Run: headless pygame with SDL's dummy video driver; simulated clock (each Clock.tick advances the game by its frame time, no real sleeping); random seed 0; keys injected as events and as key.get_pressed() state; no mouse input.
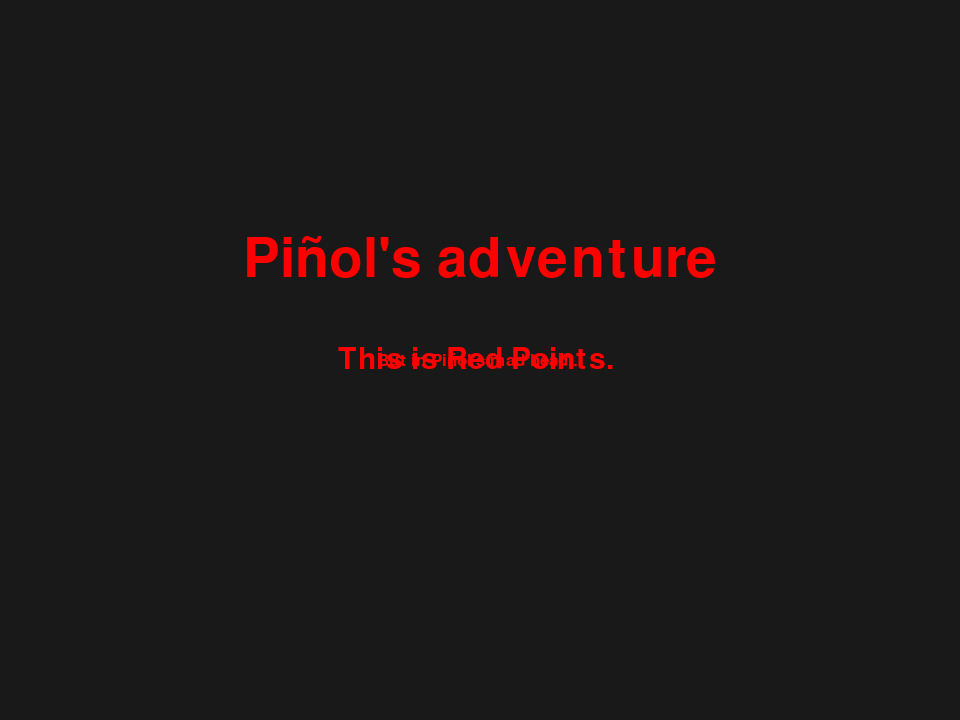
Frame 1 of 4 · flips 1–60 · no input
Frame 2 of 4 · flips 61–180 · tapped SPACE, RETURN · held RIGHT (→), D · screen unchanged from frame 1, image omitted
Frame 3 of 4 · flips 181–300 · held DOWN (↓), S · screen unchanged from frame 2, image omitted
Frame 4 of 4 · flips 301–420 · held LEFT (←), A, UP (↑), W · screen unchanged from frame 3, image omitted

The pygame program that drew these frames:

#!/usr/bin/env python3
# by Felix Valentin de Caspary

## GPLv3
# This program is free software: you can redistribute it and/or
# modify it under the terms of the GNU General Public License as
# published by the Free Software Foundation, either version 3 of the
# License, or (at your option) any later version.
#
# This program is distributed in the hope that it will be useful, but
# WITHOUT ANY WARRANTY; without even the implied warranty of
# MERCHANTABILITY or FITNESS FOR A PARTICULAR PURPOSE.  See the GNU
# General Public License for more details.
#
# You should have received a copy of the GNU General Public License
# along with this program.  If not, see <http://www.gnu.org/licenses/>.

import pygame
import sys
import os
import time

"""
OBJECTS (classes and functions)
"""
def text_objects(text, color, size):
    if size == "small":
        textSurface = smallfont.render(text, True, color)
    elif size == "medium":
        textSurface = medfont.render(text, True, color)
    elif size == "large":
        textSurface = largefont.render(text, True, color)

    return textSurface, textSurface.get_rect()

def message_to_screen(msg, color, y_displace = 0, size = "small"):
    textSurf, textRect = text_objects(msg, color, size)
    textRect.center = (display_width / 2), (display_height / 2) + y_displace
    world.blit(textSurf, textRect)

def game_intro():
    intro = True
    while intro:
        world.fill(color_darkgray)
        message_to_screen("Piñol's adventure", color_red, -100, "large")
        message_to_screen("This is Red Points. ", color_red, 0, "medium")
        pygame.display.update()
        time.sleep(2)
        message_to_screen("But in Piñol's mad head...", color_red, 0, "small")
        pygame.display.update()

"""
SETUP (singe-run)
"""
display_width = 960
display_height = 720
fps = 40
ani = 4 # Animation cycles
clock = pygame.time.Clock()
pygame.init()

color_white = (255, 255, 255)
color_darkgray = (25, 25, 25)
color_black = (0, 0, 0)
color_red = (255, 0, 0)
color_green = (0, 155, 0)

smallfont = pygame.font.SysFont(None, 25)
medfont = pygame.font.SysFont(None, 45)
largefont = pygame.font.SysFont(None, 80)


world = pygame.display.set_mode((display_width, display_height))
backdropbox = world.get_rect()

"""
MAIN LOOP (game-loop)
"""
gameExit = False
while not gameExit:
    for event in pygame.event.get():
        if event.type == pygame.QUIT:
            pygame.quit(); sys.exit()
            gameExit = True

        if event.type == pygame.KEYDOWN:
            if event.key == ord('q'):
                pygame.quit()
                sys.exit()
                gameExit = True
    game_intro()
    pygame.display.update()
clock.tick(fps)
